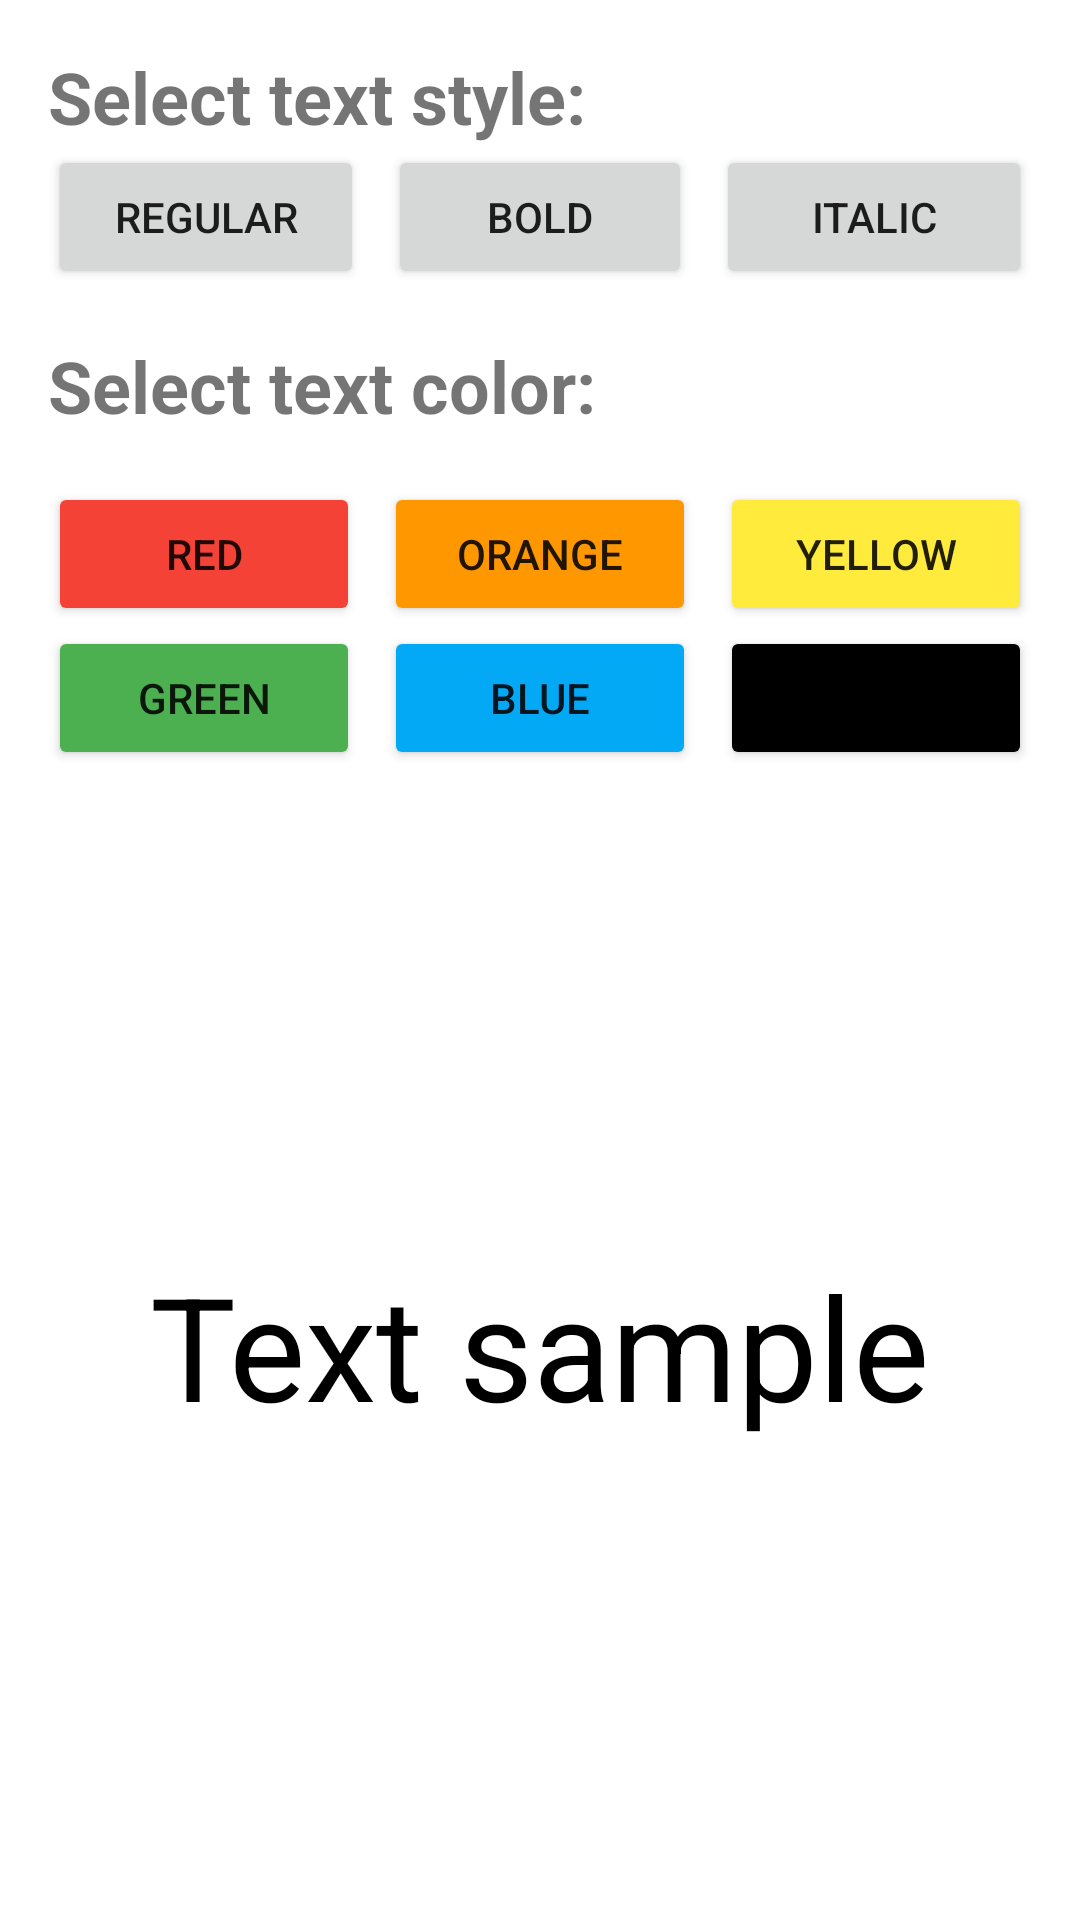

Here is an Android app screen rendered from its layout file. Give the layout XML and the strings, colors and styles it references.
<!-- AndroidManifest.xml: application theme Theme.Test1029 -->
<!-- res/layout/activity_second.xml -->
<?xml version="1.0" encoding="utf-8"?>
<androidx.constraintlayout.widget.ConstraintLayout xmlns:android="http://schemas.android.com/apk/res/android"
        xmlns:app="http://schemas.android.com/apk/res-auto"
        xmlns:tools="http://schemas.android.com/tools"
        android:layout_width="match_parent"
        android:layout_height="match_parent"
        tools:context=".SecondActivity">

    <TextView
            android:id="@+id/textStyleHeader"
            android:layout_width="match_parent"
            android:layout_height="wrap_content"
            android:layout_marginStart="16dp"
            android:layout_marginTop="16dp"
            android:layout_marginEnd="16dp"
            android:text="Select text style:"
            android:textSize="24sp"
            android:textStyle="bold"
            app:layout_constraintEnd_toEndOf="parent"
            app:layout_constraintStart_toStartOf="parent"
            app:layout_constraintTop_toTopOf="parent" />

    <LinearLayout
            android:id="@+id/textStyleConatiner"
            android:layout_width="match_parent"
            android:layout_height="wrap_content"
            android:layout_marginStart="16dp"
            android:layout_marginEnd="16dp"
            android:orientation="horizontal"
            app:layout_constraintEnd_toEndOf="parent"
            app:layout_constraintStart_toStartOf="parent"
            app:layout_constraintTop_toBottomOf="@id/textStyleHeader">

        <Button
                android:id="@+id/regularStyleButton"
                android:layout_width="match_parent"
                android:layout_height="wrap_content"
                android:layout_marginEnd="4dp"
                android:layout_weight="1"
                android:text="Regular" />

        <Button
                android:id="@+id/boldStyleButton"
                android:layout_width="match_parent"
                android:layout_height="wrap_content"
                android:layout_marginStart="4dp"
                android:layout_marginEnd="4dp"
                android:layout_weight="1"
                android:text="Bold" />

        <Button
                android:id="@+id/italicStyleButton"
                android:layout_width="match_parent"
                android:layout_height="wrap_content"
                android:layout_marginStart="4dp"
                android:layout_weight="1"
                android:text="Italic" />


    </LinearLayout>

    <TextView
            android:id="@+id/textColorHeader"
            android:layout_width="match_parent"
            android:layout_height="wrap_content"
            android:layout_marginStart="16dp"
            android:layout_marginTop="16dp"
            android:layout_marginEnd="16dp"
            android:text="Select text color:"
            android:textSize="24sp"
            android:textStyle="bold"
            app:layout_constraintEnd_toEndOf="parent"
            app:layout_constraintStart_toStartOf="parent"
            app:layout_constraintTop_toBottomOf="@id/textStyleConatiner" />

    <TableLayout
            android:id="@+id/textColorContainer"
            android:layout_width="match_parent"
            android:layout_height="wrap_content"
            android:layout_marginStart="16dp"
            android:layout_marginTop="16dp"
            android:layout_marginEnd="16dp"
            app:layout_constraintEnd_toEndOf="parent"
            app:layout_constraintStart_toStartOf="parent"
            app:layout_constraintTop_toBottomOf="@id/textColorHeader">

        <TableRow
                android:layout_width="match_parent"
                android:layout_height="match_parent">

            <Button
                    android:id="@+id/redColorButton"
                    android:layout_width="match_parent"
                    android:layout_height="wrap_content"
                    android:layout_marginEnd="4dp"
                    android:layout_weight="1"
                    android:backgroundTint="@color/red"
                    android:text="Red" />

            <Button
                    android:id="@+id/orangeColorButton"
                    android:layout_width="match_parent"
                    android:layout_height="wrap_content"
                    android:layout_marginStart="4dp"
                    android:layout_marginEnd="4dp"
                    android:layout_weight="1"
                    android:backgroundTint="@color/orange"
                    android:text="Orange" />

            <Button
                    android:id="@+id/yellowColorButton"
                    android:layout_width="match_parent"
                    android:layout_height="wrap_content"
                    android:layout_marginStart="4dp"
                    android:layout_weight="1"
                    android:backgroundTint="@color/yellow"
                    android:text="Yellow" />

        </TableRow>

        <TableRow
                android:layout_width="match_parent"
                android:layout_height="match_parent">

            <Button
                    android:id="@+id/greenColorButton"
                    android:layout_width="match_parent"
                    android:layout_height="wrap_content"
                    android:layout_marginEnd="4dp"
                    android:layout_weight="1"
                    android:backgroundTint="@color/green"
                    android:text="Green" />

            <Button
                    android:id="@+id/blueColorButton"
                    android:layout_width="match_parent"
                    android:layout_height="wrap_content"
                    android:layout_marginStart="4dp"
                    android:layout_marginEnd="4dp"
                    android:layout_weight="1"
                    android:backgroundTint="@color/blue"
                    android:text="Blue" />

            <Button
                    android:id="@+id/blackColorButton"
                    android:layout_width="match_parent"
                    android:layout_height="wrap_content"
                    android:layout_marginStart="4dp"
                    android:layout_weight="1"
                    android:backgroundTint="@color/black"
                    android:text="Black" />

        </TableRow>

    </TableLayout>

    <TextView
            android:id="@+id/textSample"
            android:layout_width="wrap_content"
            android:layout_height="wrap_content"
            app:layout_constraintStart_toStartOf="parent"
            app:layout_constraintEnd_toEndOf="parent"
            app:layout_constraintTop_toBottomOf="@id/textColorContainer"
            app:layout_constraintBottom_toBottomOf="parent"
            android:textSize="48sp"
            android:textStyle="normal"
            android:textColor="@color/black"
            android:text="Text sample"
            />

</androidx.constraintlayout.widget.ConstraintLayout>
<!-- resources referenced by this layout -->
<resources>
  <color name="black">#FF000000</color>
  <color name="blue">#03A9F4</color>
  <color name="green">#4CAF50</color>
  <color name="orange">#FF9800</color>
  <color name="red">#F44336</color>
  <color name="yellow">#FFEB3B</color>
  <style name="Theme.Test1029" parent="Theme.MaterialComponents.DayNight.DarkActionBar">
          
          <item name="colorPrimary">@color/purple_500</item>
          <item name="colorPrimaryVariant">@color/purple_700</item>
          <item name="colorOnPrimary">@color/white</item>
          
          <item name="colorSecondary">@color/teal_200</item>
          <item name="colorSecondaryVariant">@color/teal_700</item>
          <item name="colorOnSecondary">@color/black</item>
          
          <item name="android:statusBarColor" tools:targetApi="l">?attr/colorPrimaryVariant</item>
          
      </style>
  <color name="purple_500">#FF6200EE</color>
  <color name="purple_700">#FF3700B3</color>
  <color name="white">#FFFFFFFF</color>
  <color name="teal_200">#FF03DAC5</color>
  <color name="teal_700">#FF018786</color>
</resources>
